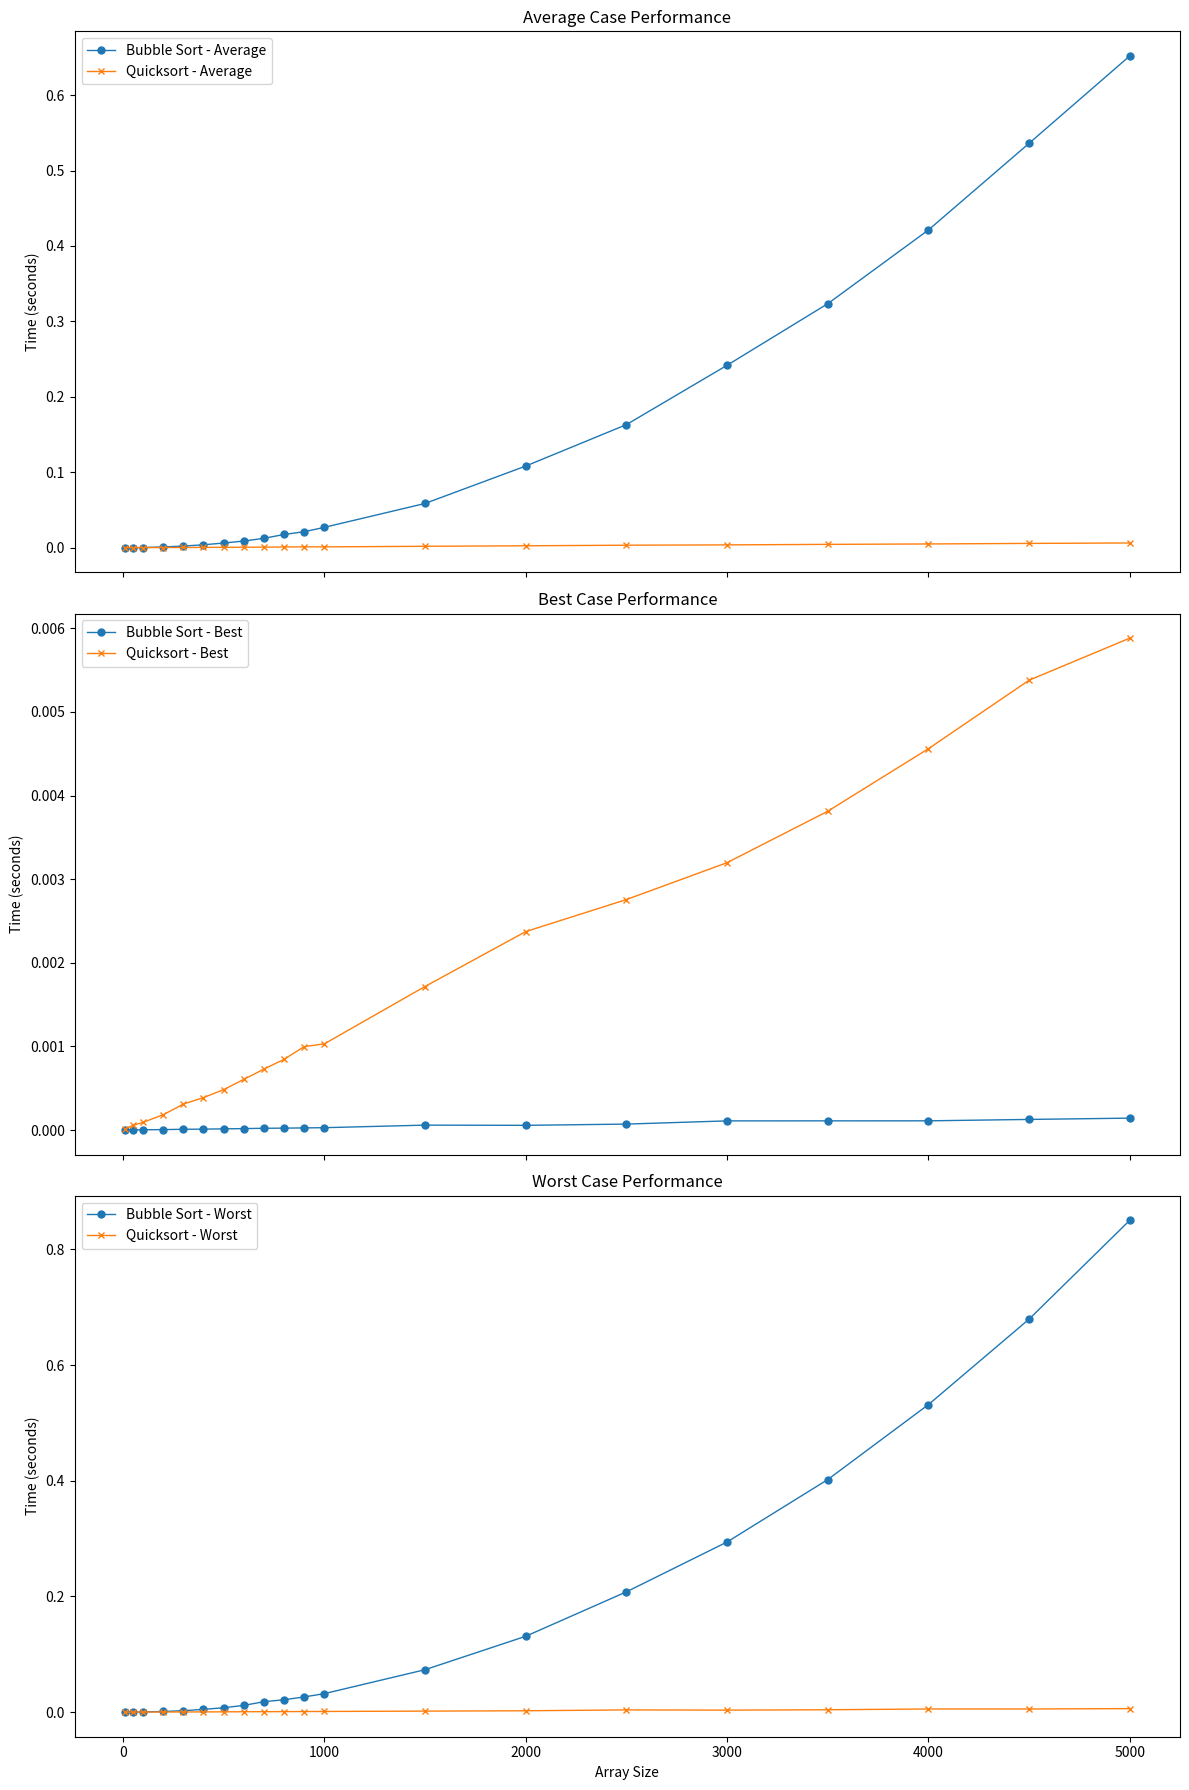

This figure's Python source:
import matplotlib.pyplot as plt
import numpy as np
import time
import random

def bubble_sort(arr):
    n = len(arr)
    for i in range(n):
        swapped = False
        for j in range(0, n-i-1):
            if arr[j] > arr[j+1]:
                arr[j], arr[j+1] = arr[j+1], arr[j]
                swapped = True
        if not swapped:  # No swaps; array is sorted
            break
    return arr

def quicksort(arr):
    if len(arr) <= 1:
        return arr
    pivot = random.choice(arr)  # Randomized pivot selection
    left = [x for x in arr if x < pivot]
    middle = [x for x in arr if x == pivot]
    right = [x for x in arr if x > pivot]
    return quicksort(left) + middle + quicksort(right)

def generate_random_array(size):
    return [random.randint(1, 10000) for _ in range(size)]

def generate_sorted_array(size):
    return list(range(1, size + 1))

def generate_reverse_sorted_array(size):
    return list(range(size, 0, -1))

def measure_sorting_time(sorting_function, arr):
    start_time = time.time()
    sorting_function(arr)
    end_time = time.time()
    return end_time - start_time

array_sizes = [10, 50, 100, 200, 300, 400, 500, 600, 700, 800, 900, 1000, 1500, 2000, 2500, 3000, 3500, 4000, 4500, 5000]
times_bubble_random = []
times_quicksort_random = []
times_bubble_best = []
times_quicksort_best = []
times_bubble_worst = []
times_quicksort_worst = []

for size in array_sizes:
    arr_random = generate_random_array(size)
    arr_sorted = generate_sorted_array(size)
    arr_reverse_sorted = generate_reverse_sorted_array(size)
    
    times_bubble_random.append(measure_sorting_time(bubble_sort, arr_random.copy()))
    times_quicksort_random.append(measure_sorting_time(quicksort, arr_random.copy()))
    
    times_bubble_best.append(measure_sorting_time(bubble_sort, arr_sorted.copy()))
    times_quicksort_best.append(measure_sorting_time(quicksort, arr_sorted.copy()))
    
    times_bubble_worst.append(measure_sorting_time(bubble_sort, arr_reverse_sorted.copy()))
    times_quicksort_worst.append(measure_sorting_time(quicksort, arr_reverse_sorted.copy()))

# Plotting with adjusted layout
fig, axs = plt.subplots(3, 1, figsize=(12, 18), sharex=True)

axs[0].plot(array_sizes, times_bubble_random, label='Bubble Sort - Average', marker='o', linestyle='-', linewidth=1, markersize=5)
axs[0].plot(array_sizes, times_quicksort_random, label='Quicksort - Average', marker='x', linestyle='-', linewidth=1, markersize=5)
axs[0].set_title('Average Case Performance')
axs[0].set_ylabel('Time (seconds)')
axs[0].legend()

axs[1].plot(array_sizes, times_bubble_best, label='Bubble Sort - Best', marker='o', linestyle='-', linewidth=1, markersize=5)
axs[1].plot(array_sizes, times_quicksort_best, label='Quicksort - Best', marker='x', linestyle='-', linewidth=1, markersize=5)
axs[1].set_title('Best Case Performance')
axs[1].set_ylabel('Time (seconds)')
axs[1].legend()

axs[2].plot(array_sizes, times_bubble_worst, label='Bubble Sort - Worst', marker='o', linestyle='-', linewidth=1, markersize=5)
axs[2].plot(array_sizes, times_quicksort_worst, label='Quicksort - Worst', marker='x', linestyle='-', linewidth=1, markersize=5)
axs[2].set_title('Worst Case Performance')
axs[2].set_xlabel('Array Size')
axs[2].set_ylabel('Time (seconds)')
axs[2].legend()

plt.tight_layout()
plt.show()
